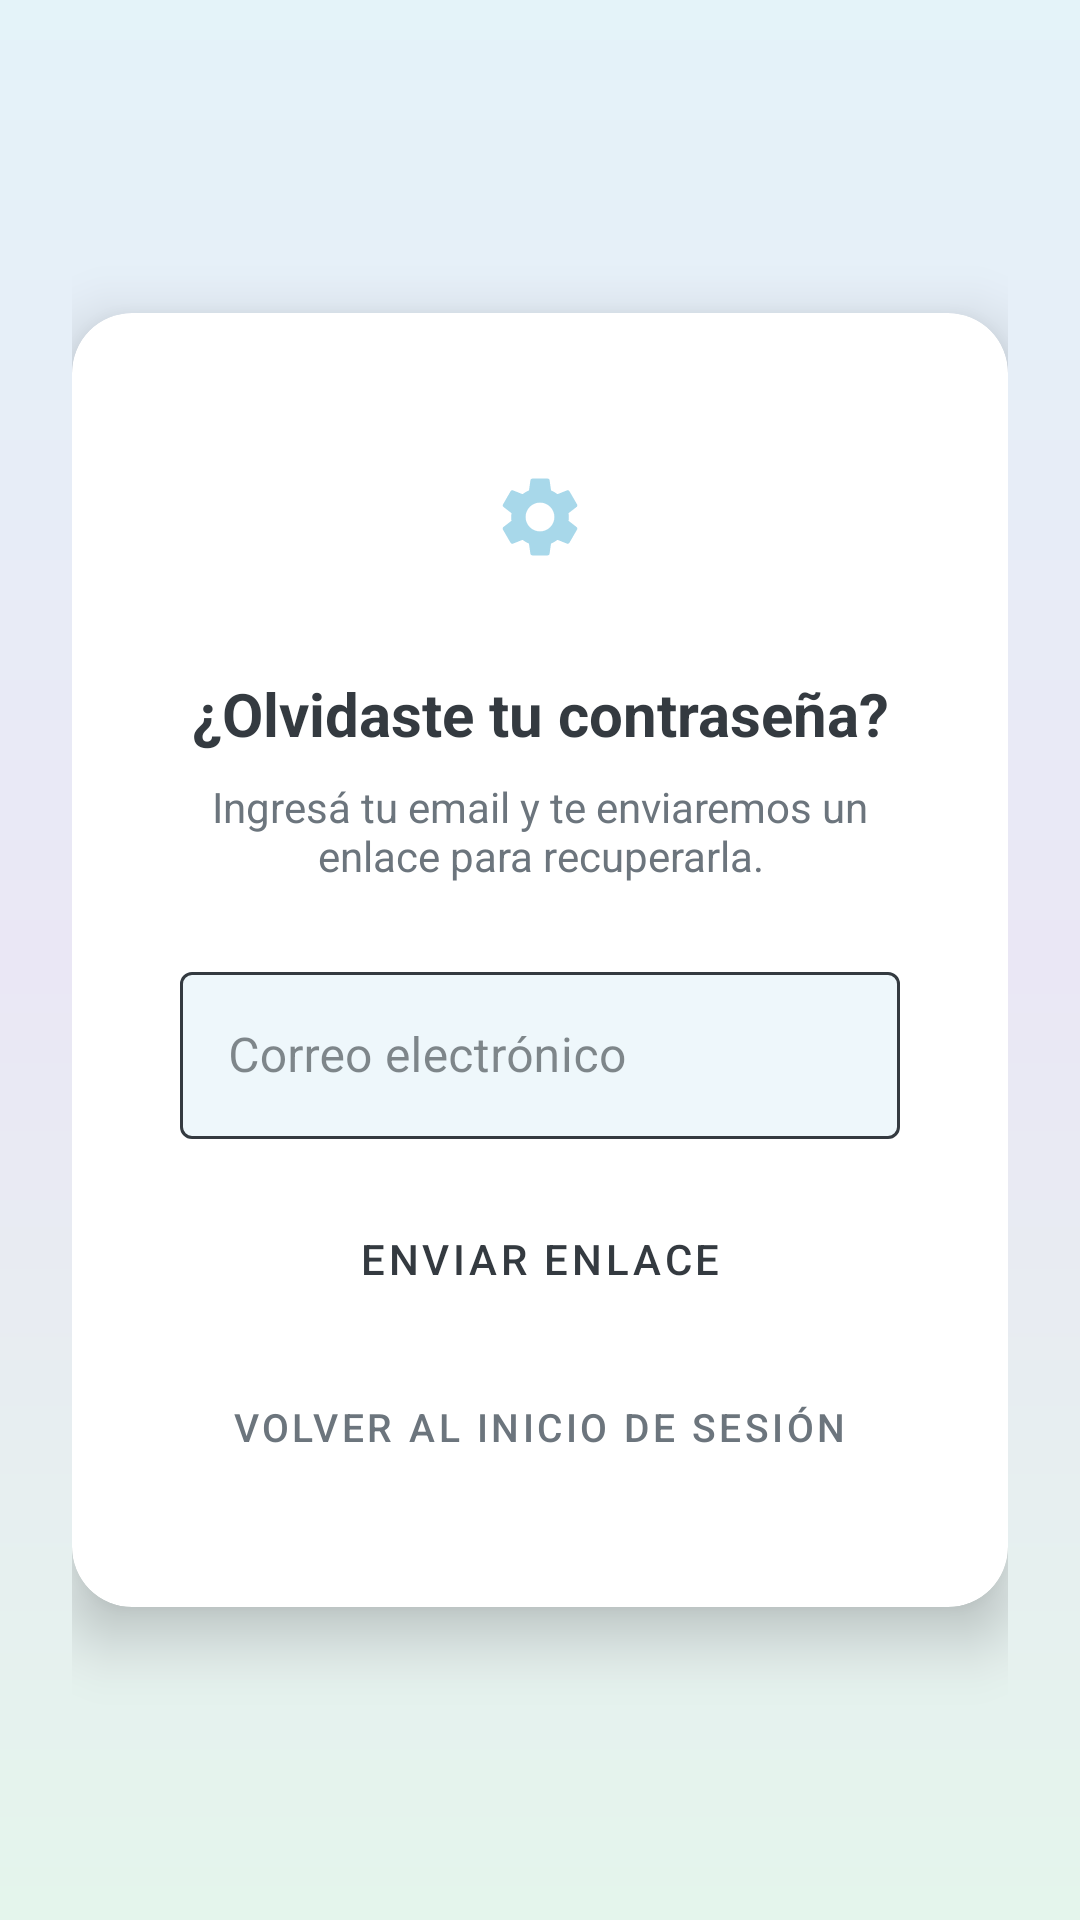

This screen was rendered from an Android layout file. Write that file and the resources it references.
<!-- AndroidManifest.xml: application theme Theme.TEApp -->
<!-- res/layout/activity_forgot_password.xml -->
<?xml version="1.0" encoding="utf-8"?>
<FrameLayout xmlns:android="http://schemas.android.com/apk/res/android"
    xmlns:app="http://schemas.android.com/apk/res-auto"
    android:layout_width="match_parent"
    android:layout_height="match_parent"
    android:background="@drawable/bg_login_gradient">

    <ScrollView
        android:layout_width="match_parent"
        android:layout_height="match_parent"
        android:fillViewport="true">

        <LinearLayout
            android:layout_width="match_parent"
            android:layout_height="wrap_content"
            android:orientation="vertical"
            android:paddingStart="24dp"
            android:paddingEnd="24dp"
            android:gravity="center"
            android:paddingTop="60dp"
            android:paddingBottom="60dp">

            
            <androidx.cardview.widget.CardView
                android:layout_width="match_parent"
                android:layout_height="wrap_content"
                app:cardCornerRadius="20dp"
                app:cardElevation="12dp"
                app:cardBackgroundColor="#FFFFFF">

                <LinearLayout
                    android:layout_width="match_parent"
                    android:layout_height="wrap_content"
                    android:orientation="vertical"
                    android:padding="36dp"
                    android:gravity="center">

                    
                    <FrameLayout
                        android:layout_width="64dp"
                        android:layout_height="64dp"
                        android:background="@drawable/circle_avatar"
                        android:backgroundTint="#1AA8D8EA"
                        android:layout_marginBottom="20dp">

                        <ImageView
                            android:layout_width="32dp"
                            android:layout_height="32dp"
                            android:layout_gravity="center"
                            android:src="@drawable/ic_settings"
                            android:tint="@color/primary"
                            android:contentDescription="Recuperar" />

                    </FrameLayout>

                    
                    <LinearLayout
                        android:id="@+id/layout_form"
                        android:layout_width="match_parent"
                        android:layout_height="wrap_content"
                        android:orientation="vertical"
                        android:gravity="center">

                        <TextView
                            android:layout_width="match_parent"
                            android:layout_height="wrap_content"
                            android:text="¿Olvidaste tu contraseña?"
                            android:textSize="20sp"
                            android:textStyle="bold"
                            android:textColor="@color/on_primary"
                            android:gravity="center"
                            android:layout_marginBottom="8dp" />

                        <TextView
                            android:layout_width="match_parent"
                            android:layout_height="wrap_content"
                            android:text="Ingresá tu email y te enviaremos un enlace para recuperarla."
                            android:textSize="14sp"
                            android:textColor="@color/text_secondary"
                            android:gravity="center"
                            android:layout_marginBottom="24dp" />

                        <com.google.android.material.textfield.TextInputLayout
                            android:id="@+id/til_email"
                            style="@style/Widget.MaterialComponents.TextInputLayout.OutlinedBox"
                            android:layout_width="match_parent"
                            android:layout_height="wrap_content"
                            android:hint="@string/correo"
                            android:layout_marginBottom="16dp"
                            app:boxBackgroundColor="#EEF7FB"
                            app:boxStrokeColor="@color/text_input_stroke"
                            app:hintTextColor="@color/text_input_hint">
                            <com.google.android.material.textfield.TextInputEditText
                                android:id="@+id/et_email"
                                android:layout_width="match_parent"
                                android:layout_height="wrap_content"
                                android:textColor="@color/on_primary"
                                android:textColorHint="@color/text_input_hint"
                                android:inputType="textEmailAddress" />
                        </com.google.android.material.textfield.TextInputLayout>

                        <Button
                            android:id="@+id/btn_enviar"
                            android:layout_width="match_parent"
                            android:layout_height="48dp"
                            android:text="@string/enviar_enlace"
                            style="@style/Widget.TEApp.Button" />

                        <ProgressBar
                            android:id="@+id/progress_bar"
                            android:layout_width="wrap_content"
                            android:layout_height="wrap_content"
                            android:layout_gravity="center"
                            android:layout_marginTop="16dp"
                            android:visibility="gone" />

                        <Button
                            android:id="@+id/btn_back_login"
                            android:layout_width="wrap_content"
                            android:layout_height="wrap_content"
                            android:layout_gravity="center"
                            android:text="Volver al inicio de sesión"
                            android:textColor="@color/text_secondary"
                            android:textSize="13sp"
                            android:layout_marginTop="8dp"
                            style="@style/Widget.MaterialComponents.Button.TextButton" />

                    </LinearLayout>

                    
                    <LinearLayout
                        android:id="@+id/layout_exito"
                        android:layout_width="match_parent"
                        android:layout_height="wrap_content"
                        android:orientation="vertical"
                        android:gravity="center"
                        android:visibility="gone">

                        <TextView
                            android:layout_width="match_parent"
                            android:layout_height="wrap_content"
                            android:text="Revisá tu email"
                            android:textSize="20sp"
                            android:textStyle="bold"
                            android:textColor="@color/on_primary"
                            android:gravity="center"
                            android:layout_marginBottom="8dp" />

                        <TextView
                            android:id="@+id/tv_exito"
                            android:layout_width="match_parent"
                            android:layout_height="wrap_content"
                            android:text="Si existe una cuenta con ese email, recibirás un enlace para restablecer tu contraseña. El enlace es válido por 1 hora."
                            android:textSize="14sp"
                            android:textColor="@color/text_secondary"
                            android:gravity="center"
                            android:lineSpacingExtra="4dp"
                            android:layout_marginBottom="24dp" />

                        <Button
                            android:id="@+id/btn_volver_inicio"
                            android:layout_width="match_parent"
                            android:layout_height="48dp"
                            android:text="Volver al inicio de sesión"
                            style="@style/Widget.TEApp.Button" />

                    </LinearLayout>

                </LinearLayout>

            </androidx.cardview.widget.CardView>

        </LinearLayout>
    </ScrollView>
</FrameLayout>
<!-- resources referenced by this layout -->
<resources>
  <color name="on_primary">#343A40</color>
  <color name="primary">#A8D8EA</color>
  <color name="text_secondary">#6C757D</color>
  <!-- drawable bg_login_gradient (drawable) -->
  <?xml version="1.0" encoding="utf-8"?>
  <shape xmlns:android="http://schemas.android.com/apk/res/android"
      android:shape="rectangle">
      <gradient
          android:type="linear"
          android:angle="145"
          android:startColor="#E4F3F9"
          android:centerColor="#EAE7F5"
          android:endColor="#E4F5EC" />
  </shape>
  <!-- drawable ic_settings (drawable) -->
  <?xml version="1.0" encoding="utf-8"?>
  <vector xmlns:android="http://schemas.android.com/apk/res/android"
      android:width="24dp"
      android:height="24dp"
      android:viewportWidth="24"
      android:viewportHeight="24">
      <path
          android:fillColor="?attr/colorControlNormal"
          android:pathData="M19.14,12.94c0.04,-0.3 0.06,-0.61 0.06,-0.94 0,-0.32 -0.02,-0.64 -0.07,-0.94l2.03,-1.58c0.18,-0.14 0.23,-0.41 0.12,-0.61l-1.92,-3.32c-0.12,-0.22 -0.37,-0.29 -0.59,-0.22l-2.39,0.96c-0.5,-0.38 -1.03,-0.7 -1.62,-0.94l-0.36,-2.54c-0.04,-0.24 -0.24,-0.41 -0.48,-0.41h-3.84c-0.24,0 -0.43,0.17 -0.47,0.41l-0.36,2.54c-0.59,0.24 -1.13,0.57 -1.62,0.94l-2.39,-0.96c-0.22,-0.08 -0.47,0 -0.59,0.22L2.74,8.87c-0.12,0.21 -0.08,0.47 0.12,0.61l2.03,1.58c-0.05,0.3 -0.09,0.63 -0.09,0.94s0.02,0.64 0.07,0.94l-2.03,1.58c-0.18,0.14 -0.23,0.41 -0.12,0.61l1.92,3.32c0.12,0.22 0.37,0.29 0.59,0.22l2.39,-0.96c0.5,0.38 1.03,0.7 1.62,0.94l0.36,2.54c0.05,0.24 0.24,0.41 0.48,0.41h3.84c0.24,0 0.44,-0.17 0.47,-0.41l0.36,-2.54c0.59,-0.24 1.13,-0.56 1.62,-0.94l2.39,0.96c0.22,0.08 0.47,0 0.59,-0.22l1.92,-3.32c0.12,-0.22 0.07,-0.47 -0.12,-0.61l-2.01,-1.58zM12,15.6c-1.98,0 -3.6,-1.62 -3.6,-3.6s1.62,-3.6 3.6,-3.6 3.6,1.62 3.6,3.6 -1.62,3.6 -3.6,3.6z"/>
  </vector>
  <string name="correo">Correo electrónico</string>
  <string name="enviar_enlace">Enviar enlace</string>
  <style name="Widget.TEApp.Button" parent="Widget.MaterialComponents.Button">
          <item name="backgroundTint">@color/primary</item>
          <item name="android:textColor">@color/on_primary</item>
          <item name="cornerRadius">12dp</item>
      </style>
  <style name="Theme.TEApp" parent="Theme.MaterialComponents.Light.NoActionBar">
          <item name="colorPrimary">@color/primary</item>
          <item name="colorPrimaryVariant">@color/primary_dark</item>
          <item name="colorOnPrimary">@color/on_primary</item>
          <item name="colorSecondary">@color/secondary</item>
          <item name="colorOnSecondary">@color/on_primary</item>
          <item name="android:colorBackground">@color/background</item>
          <item name="colorSurface">@color/surface</item>
          <item name="colorOnSurface">@color/on_primary</item>
          <item name="colorOnBackground">@color/on_primary</item>
          <item name="android:textColorPrimary">@color/on_primary</item>
          <item name="android:textColorSecondary">@color/text_secondary</item>
          <item name="android:statusBarColor">@color/primary_dark</item>
          <item name="colorControlNormal">@color/on_primary</item>
          <item name="colorControlActivated">@color/primary_dark</item>
      </style>
  <color name="primary_dark">#78C1C8</color>
  <color name="secondary">#B8E0C8</color>
  <color name="background">#F8F9FA</color>
  <color name="surface">#FFFFFF</color>
</resources>
